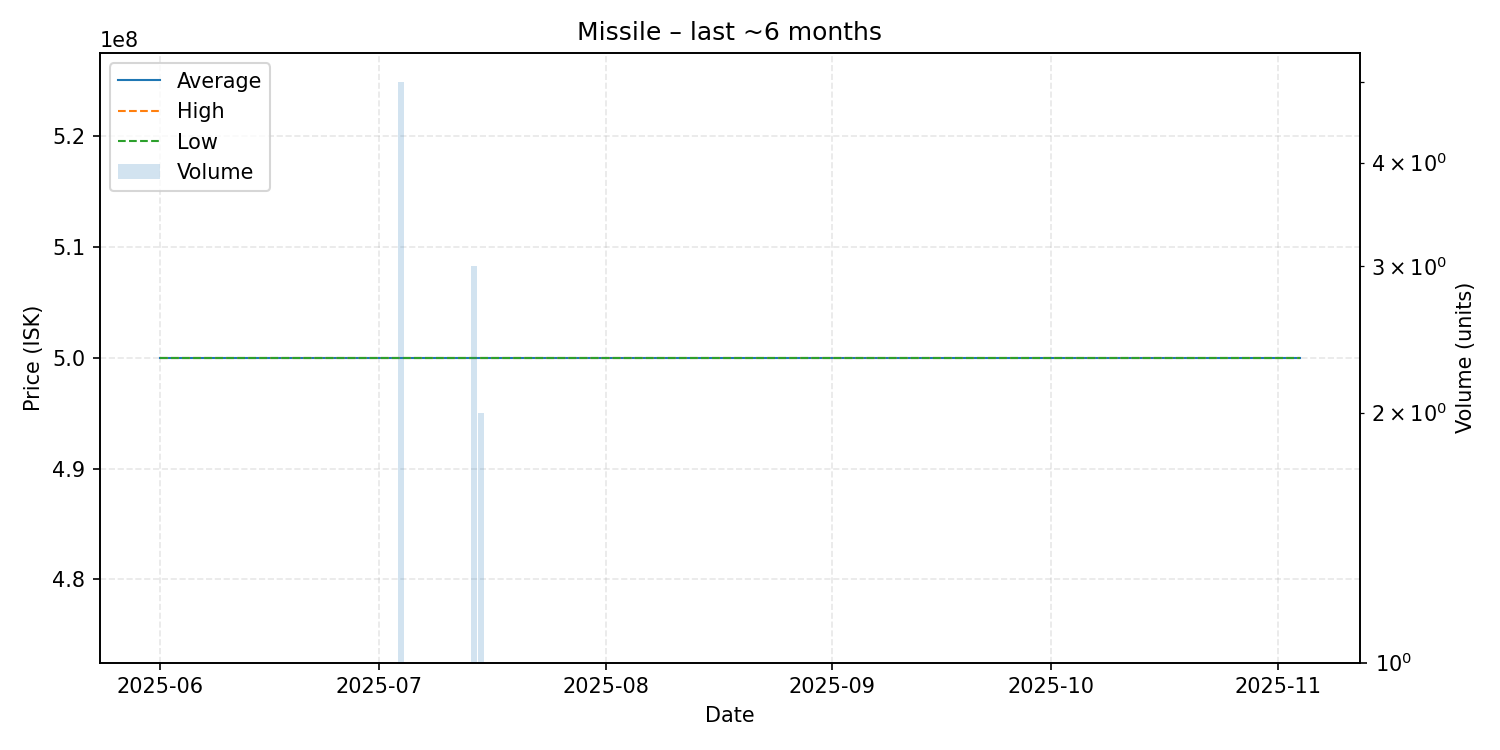

The table this chart was drawn from, first rows:
date, average, highest, lowest, order_count, volume
2025-06-01, 500000000, 500000000, 500000000, 1, 1
2025-06-04, 500000000, 500000000, 500000000, 1, 1
2025-06-22, 500000000, 500000000, 500000000, 1, 1
2025-06-25, 500000000, 500000000, 500000000, 1, 1
2025-06-26, 500000000, 500000000, 500000000, 1, 1
2025-07-04, 500000000, 500000000, 500000000, 2, 5
2025-07-08, 500000000, 500000000, 500000000, 1, 1
2025-07-14, 500000000, 500000000, 500000000, 3, 3
2025-07-15, 500000000, 500000000, 500000000, 2, 2
2025-07-27, 500000000, 500000000, 500000000, 1, 1
2025-08-02, 500000000, 500000000, 500000000, 1, 1
2025-08-08, 500000000, 500000000, 500000000, 1, 1
2025-08-12, 500000000, 500000000, 500000000, 1, 1
2025-09-19, 500000000, 500000000, 500000000, 1, 1
2025-09-22, 500000000, 500000000, 500000000, 1, 1
2025-10-01, 500000000, 500000000, 500000000, 1, 1
2025-10-19, 500000000, 500000000, 500000000, 1, 1
2025-10-25, 500000000, 500000000, 500000000, 1, 1
2025-11-01, 500000000, 500000000, 500000000, 1, 1
2025-11-04, 500000000, 500000000, 500000000, 1, 1
